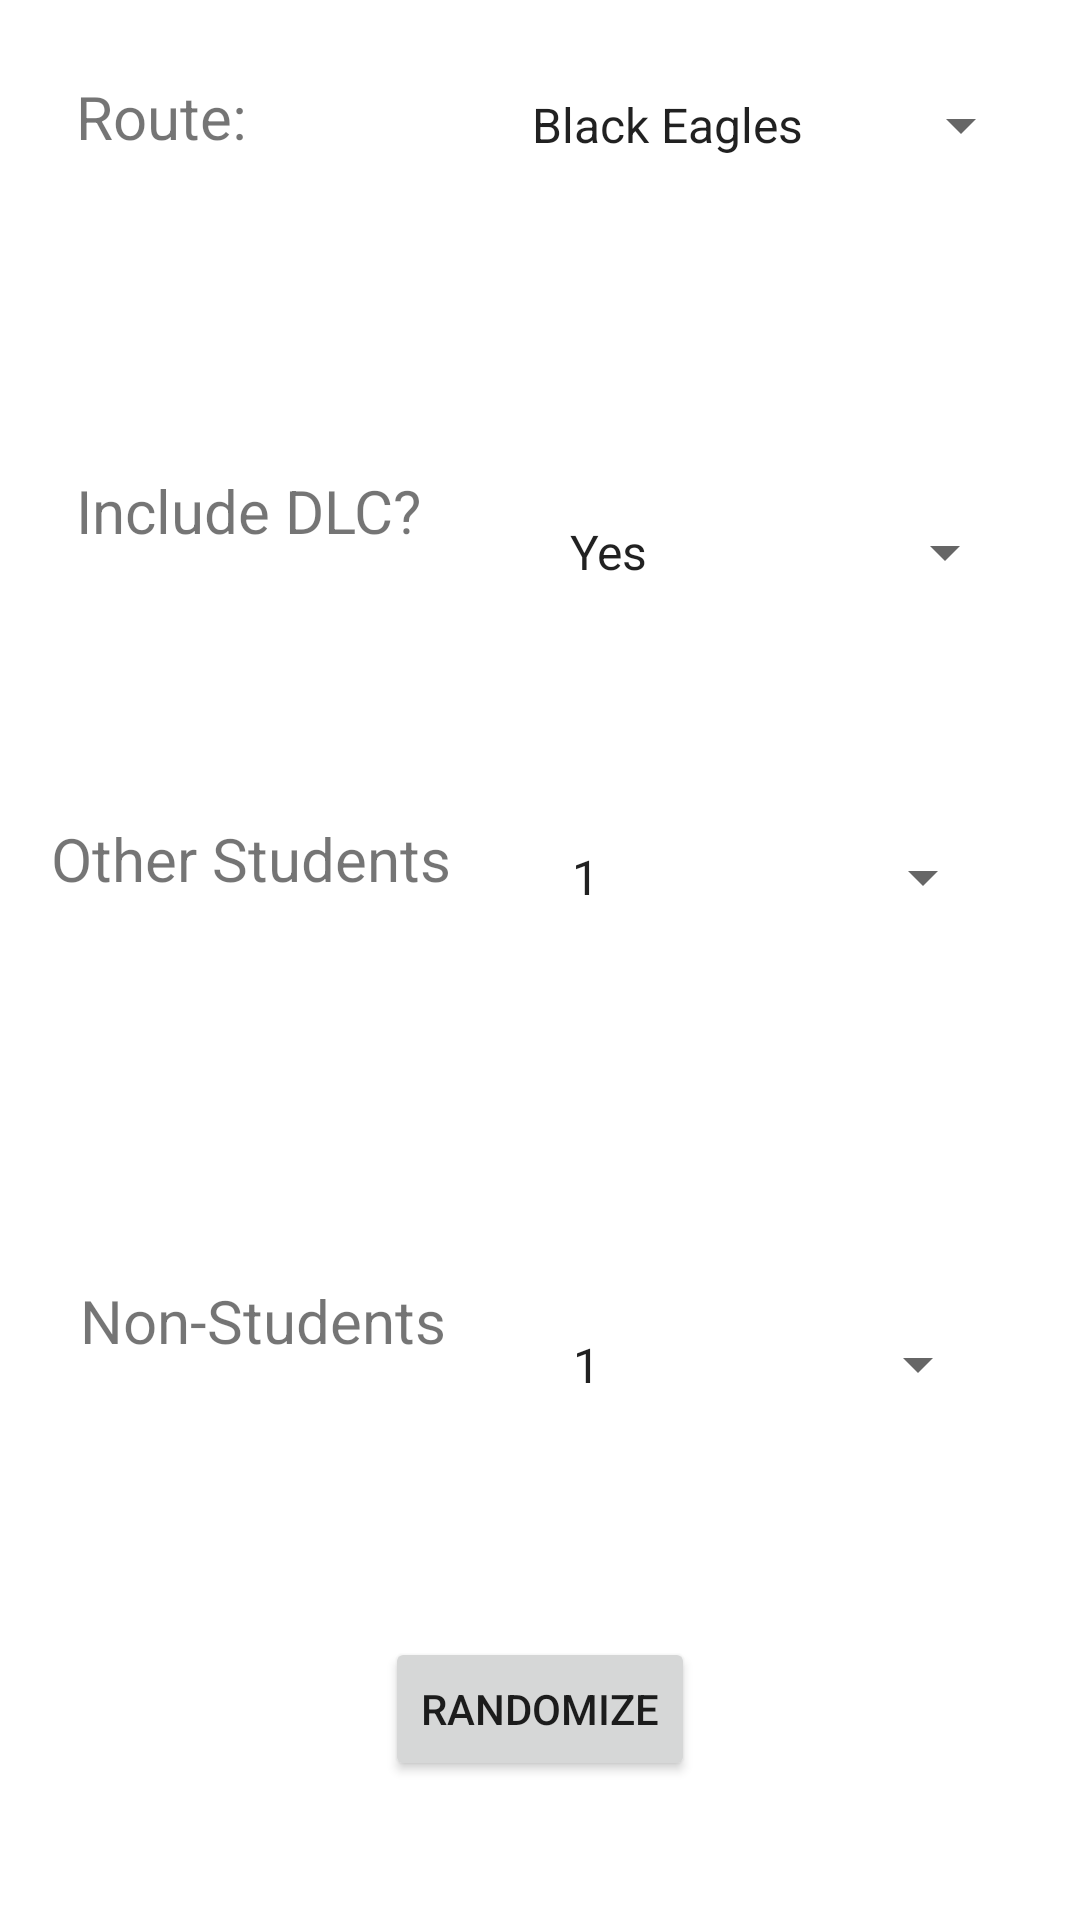

Produce the Android XML layout that renders to this screen, including the resource entries it uses.
<!-- AndroidManifest.xml: application theme Theme.FE3HSelfImposedRandomizer -->
<!-- res/layout/activity_main.xml -->
<?xml version="1.0" encoding="utf-8"?>
<androidx.constraintlayout.widget.ConstraintLayout xmlns:android="http://schemas.android.com/apk/res/android"
    xmlns:app="http://schemas.android.com/apk/res-auto"
    xmlns:tools="http://schemas.android.com/tools"
    android:layout_width="match_parent"
    android:layout_height="match_parent"
    tools:context=".MainActivity">

    <Spinner
        android:id="@+id/dlc_spinner"
        android:layout_width="157dp"
        android:layout_height="48dp"
        android:layout_marginTop="87dp"
        android:layout_marginBottom="52dp"
        android:entries="@array/DLC"
        android:minHeight="48dp"
        app:layout_constraintBottom_toTopOf="@+id/other_student_spinner"
        app:layout_constraintEnd_toEndOf="parent"
        app:layout_constraintHorizontal_bias="0.897"
        app:layout_constraintStart_toStartOf="parent"
        app:layout_constraintTop_toBottomOf="@+id/route_spinner" />

    <TextView
        android:id="@+id/textView2"
        android:layout_width="wrap_content"
        android:layout_height="wrap_content"
        android:layout_marginBottom="574dp"
        android:text="@string/app_name"
        android:textSize="24sp"
        app:layout_constraintBottom_toTopOf="@+id/random_button"
        app:layout_constraintEnd_toEndOf="parent"
        app:layout_constraintHorizontal_bias="0.52"
        app:layout_constraintStart_toStartOf="parent"
        app:layout_constraintTop_toTopOf="parent"
        app:layout_constraintVertical_bias="1.0" />

    <Spinner
        android:id="@+id/other_student_spinner"
        android:layout_width="149dp"
        android:layout_height="54dp"
        android:layout_marginBottom="110dp"
        android:entries="@array/OtherStudents"
        android:minHeight="48dp"
        app:layout_constraintBottom_toTopOf="@+id/non_student_spinner"
        app:layout_constraintEnd_toEndOf="parent"
        app:layout_constraintHorizontal_bias="0.866"
        app:layout_constraintStart_toStartOf="parent"
        app:layout_constraintTop_toTopOf="parent"
        app:layout_constraintVertical_bias="1.0"
        tools:ignore="DuplicateSpeakableTextCheck" />

    <Spinner
        android:id="@+id/non_student_spinner"
        android:layout_width="147dp"
        android:layout_height="51dp"
        android:entries="@array/NonStudents"
        android:minHeight="48dp"
        app:layout_constraintBottom_toTopOf="@+id/random_button"
        app:layout_constraintEnd_toEndOf="parent"
        app:layout_constraintHorizontal_bias="0.859"
        app:layout_constraintStart_toStartOf="parent"
        app:layout_constraintTop_toTopOf="parent"
        app:layout_constraintVertical_bias="0.868" />

    <Spinner
        android:id="@+id/route_spinner"
        android:layout_width="175dp"
        android:layout_height="52dp"
        android:layout_marginTop="44dp"
        android:entries="@array/route_array"
        android:minHeight="48dp"
        app:layout_constraintBottom_toBottomOf="parent"
        app:layout_constraintEnd_toEndOf="parent"
        app:layout_constraintHorizontal_bias="0.916"
        app:layout_constraintStart_toStartOf="parent"
        app:layout_constraintTop_toBottomOf="@+id/textView2"
        app:layout_constraintVertical_bias="0.0" />

    <TextView
        android:id="@+id/textView"
        android:layout_width="wrap_content"
        android:layout_height="wrap_content"
        android:layout_marginTop="44dp"
        android:layout_marginEnd="18dp"
        android:text="@string/route_text"
        android:textSize="20sp"
        app:layout_constraintBottom_toBottomOf="parent"
        app:layout_constraintEnd_toStartOf="@+id/route_spinner"
        app:layout_constraintHorizontal_bias="0.269"
        app:layout_constraintStart_toStartOf="parent"
        app:layout_constraintTop_toBottomOf="@+id/textView2"
        app:layout_constraintVertical_bias="0.016" />

    <TextView
        android:id="@+id/textView3"
        android:layout_width="wrap_content"
        android:layout_height="wrap_content"
        android:layout_marginTop="118dp"
        android:layout_marginBottom="89dp"
        android:text="@string/dlc_text"
        android:textSize="20sp"
        app:layout_constraintBottom_toTopOf="@+id/textView5"
        app:layout_constraintEnd_toStartOf="@+id/dlc_spinner"
        app:layout_constraintHorizontal_bias="0.378"
        app:layout_constraintStart_toStartOf="parent"
        app:layout_constraintTop_toBottomOf="@+id/textView"
        app:layout_constraintVertical_bias="1.0" />

    <TextView
        android:id="@+id/textView5"
        android:layout_width="wrap_content"
        android:layout_height="wrap_content"
        android:layout_marginEnd="16dp"
        android:layout_marginBottom="110dp"
        android:text="@string/other_student_text"
        android:textSize="20sp"
        app:layout_constraintBottom_toTopOf="@+id/textView6"
        app:layout_constraintEnd_toStartOf="@+id/other_student_spinner"
        app:layout_constraintHorizontal_bias="0.506"
        app:layout_constraintStart_toStartOf="parent"
        app:layout_constraintTop_toTopOf="parent"
        app:layout_constraintVertical_bias="0.941" />

    <TextView
        android:id="@+id/textView6"
        android:layout_width="wrap_content"
        android:layout_height="wrap_content"
        android:layout_marginBottom="92dp"
        android:text="@string/non_student_text"
        android:textSize="20sp"
        app:layout_constraintBottom_toTopOf="@+id/random_button"
        app:layout_constraintEnd_toStartOf="@+id/non_student_spinner"
        app:layout_constraintHorizontal_bias="0.437"
        app:layout_constraintStart_toStartOf="parent"
        app:layout_constraintTop_toTopOf="parent"
        app:layout_constraintVertical_bias="1.0" />

    <Button
        android:id="@+id/random_button"
        android:layout_width="wrap_content"
        android:layout_height="wrap_content"
        android:text="@string/randomize_text"
        app:layout_constraintBottom_toBottomOf="parent"
        app:layout_constraintEnd_toEndOf="parent"
        app:layout_constraintStart_toStartOf="parent"
        app:layout_constraintTop_toTopOf="parent"
        app:layout_constraintVertical_bias="0.922" />

</androidx.constraintlayout.widget.ConstraintLayout>
<!-- resources referenced by this layout -->
<resources>
  <string-array name="DLC">
          <item>Yes</item>
          <item>No</item>
      </string-array>
  <string-array name="NonStudents">
          <item>1</item>
          <item>2</item>
          <item>3</item>
          <item>4</item>
          <item>5</item>
          <item>6</item>
          <item>7</item>
          <item>8</item>
          <item>9</item>
          <item>10</item>
          <item>11</item>
          <item>12</item>
          <item>13</item>
          <item>14</item>
          <item>15</item>
          <item>16</item>
          <item>17</item>
          <item>18</item>
          <item>19</item>
          <item>20</item>
      </string-array>
  <string-array name="OtherStudents">
          <item>1</item>
          <item>2</item>
          <item>3</item>
          <item>4</item>
          <item>5</item>
          <item>6</item>
          <item>7</item>
          <item>8</item>
          <item>9</item>
          <item>10</item>
          <item>11</item>
          <item>12</item>
          <item>13</item>
          <item>14</item>
          <item>15</item>
          <item>16</item>
          <item>17</item>
          <item>18</item>
          <item>19</item>
          <item>20</item>
      </string-array>
  <string-array name="route_array">
          <item>Black Eagles</item>
          <item>Blue Lions</item>
          <item>Golden Deer</item>
          <item>Church Route</item>
      </string-array>
  <string name="app_name">FE3H Self-Imposed Randomizer</string>
  <string name="dlc_text">Include DLC?</string>
  <string name="non_student_text">Non-Students</string>
  <string name="other_student_text">Other Students</string>
  <string name="randomize_text">Randomize</string>
  <string name="route_text">Route:</string>
  <style name="Theme.FE3HSelfImposedRandomizer" parent="Theme.MaterialComponents.DayNight.DarkActionBar">
          
          <item name="colorPrimary">@color/purple_500</item>
          <item name="colorPrimaryVariant">@color/purple_700</item>
          <item name="colorOnPrimary">@color/white</item>
          
          <item name="colorSecondary">@color/teal_200</item>
          <item name="colorSecondaryVariant">@color/teal_700</item>
          <item name="colorOnSecondary">@color/black</item>
          
          <item name="android:statusBarColor" tools:targetApi="l">?attr/colorPrimaryVariant</item>
          
      </style>
  <!-- not gathered from this repository: default colours our renderer supplied (Android Studio template values) -->
  <color name="purple_500">#FF6200EE</color>
  <color name="purple_700">#FF3700B3</color>
  <color name="teal_200">#FF03DAC5</color>
  <color name="teal_700">#FF018786</color>
  <color name="black">#FF000000</color>
  <color name="white">#FFFFFFFF</color>
</resources>
